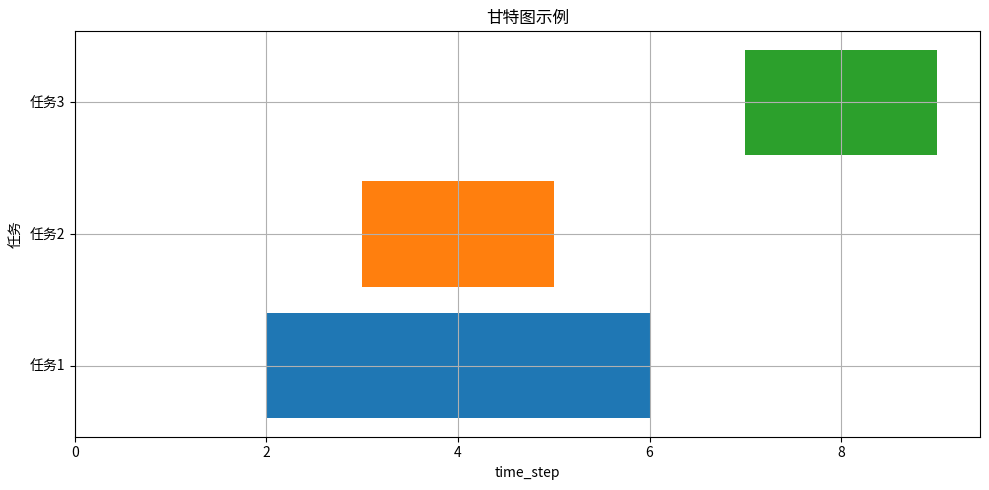

Generate this figure with matplotlib:
import matplotlib.pyplot as plt
import matplotlib.dates as mdates
class Drawer():
    def __init__(self,tasks,start_dates,end_dates,colors):
        self.tasks = tasks
        self.start_dates = start_dates
        self.end_dates = end_dates
        self.colors = colors
        self.fig, self.ax = plt.subplots(figsize=(10, 5))
        self.bars = []
    def darw(self):
        for i, task in enumerate(self.tasks):
            start = self.start_dates[i]
            end = self.end_dates[i]
            # 使用bars来表示任务的时间范围
            bar = self.ax.barh(task, end-start, left=start, color=self.colors[i])
            self.bars.append(bar)
        # 设置轴标签，标题和网格线
        self.ax.set_xlabel('time_step')
        self.ax.set_ylabel('任务')
        self.ax.set_title('甘特图示例')
        self.ax.grid(True)
        # 显示图表
        for bar in self.bars:
            print(bar.__str__())
        plt.tight_layout()
        plt.show()
    def update(self,task,start_date,end_date):
        self.bars[0][0].set_x(start_date)
        plt.draw()
        plt.show()

# 定义任务名称
tasks = ['任务1', '任务2', '任务3']

# 定义开始日期和结束日期
start_dates =   [0,3,7] 

end_dates = [4,5,9]
colors = ['tab:blue', 'tab:orange', 'tab:green']

d = Drawer(tasks, start_dates, end_dates, colors)
d.darw()
d.update(0, 2, 5)
plt.show()
